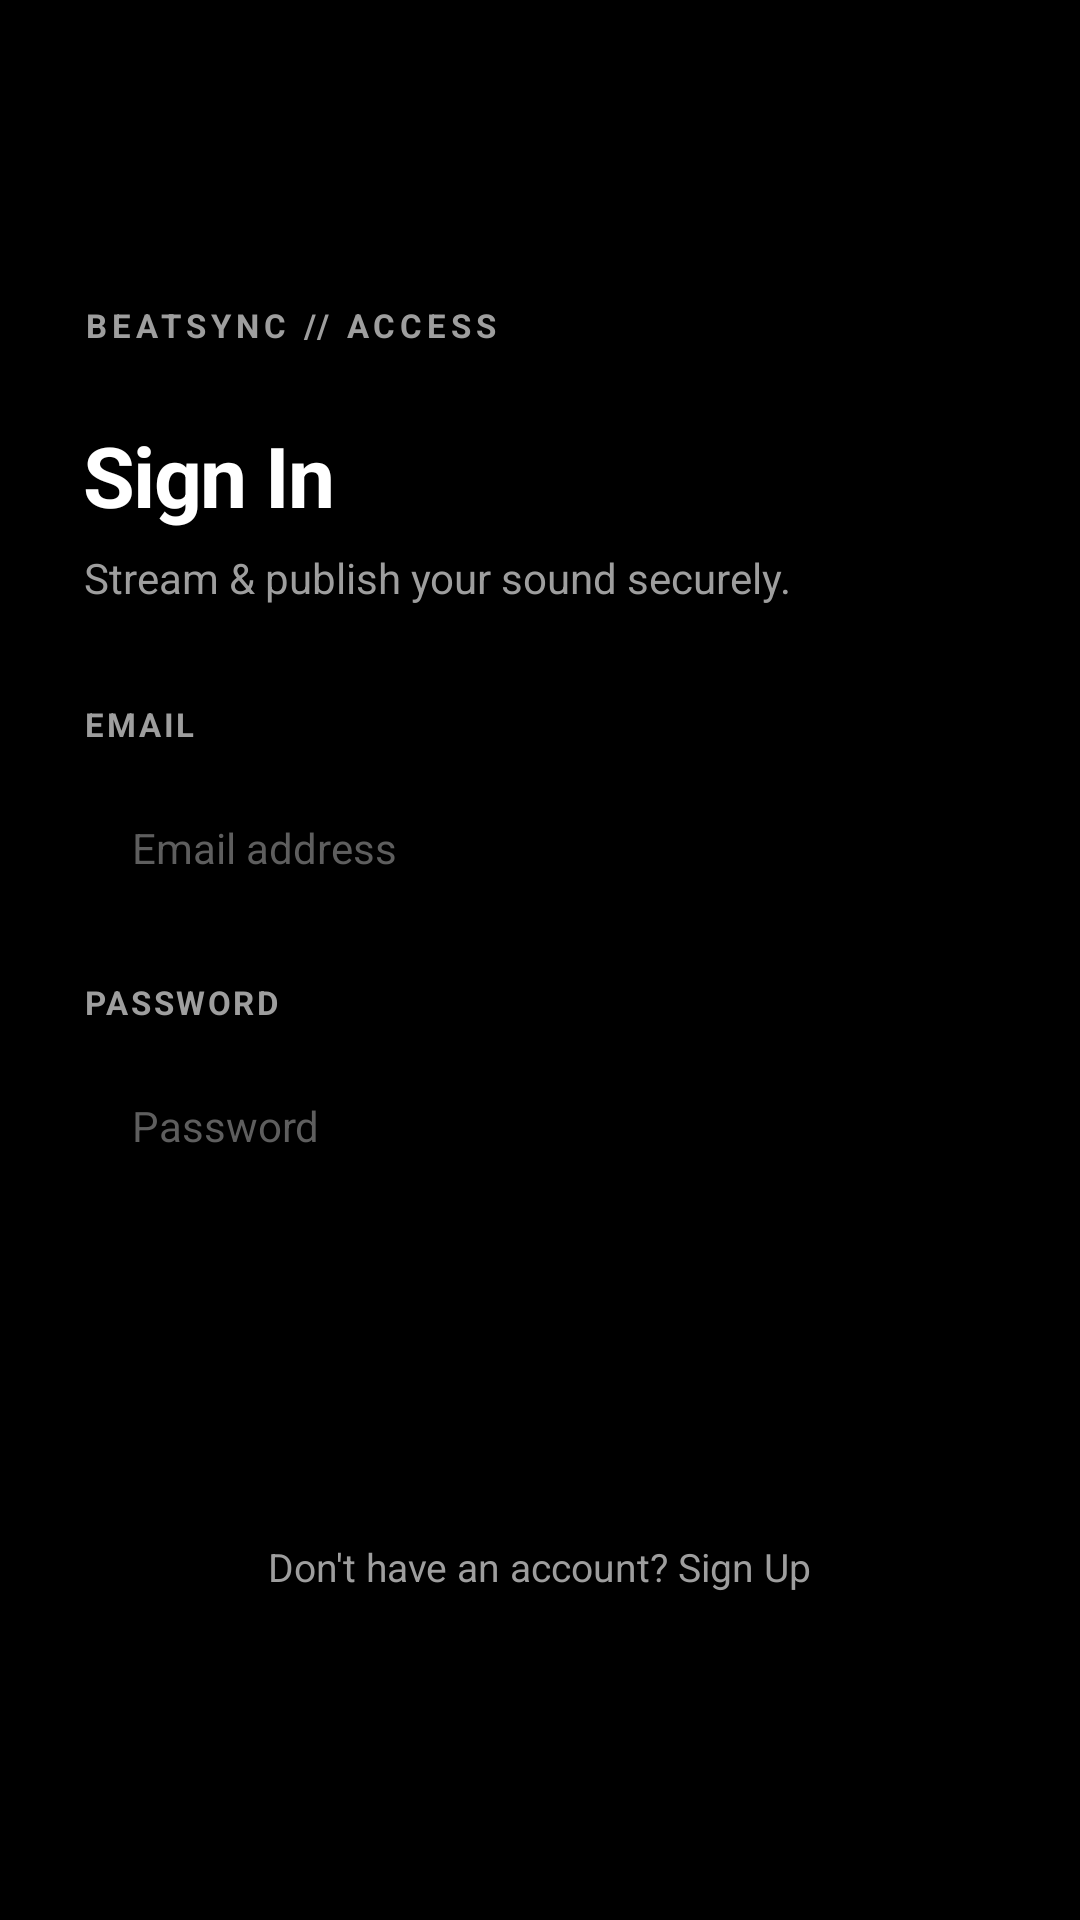

Android layout source for this screen:
<!-- AndroidManifest.xml: application theme Theme.BeatSync -->
<!-- res/layout/activity_login.xml -->
<?xml version="1.0" encoding="utf-8"?>
<ScrollView xmlns:android="http://schemas.android.com/apk/res/android"
    android:layout_width="match_parent"
    android:layout_height="match_parent"
    android:background="@color/bg_dark"
    android:fillViewport="true">

    <LinearLayout
        android:layout_width="match_parent"
        android:layout_height="wrap_content"
        android:orientation="vertical"
        android:padding="28dp"
        android:gravity="center_vertical">

        
        <TextView
            android:layout_width="wrap_content"
            android:layout_height="wrap_content"
            android:text="BEATSYNC // ACCESS"
            android:textColor="@color/text_secondary"
            android:textSize="11sp"
            android:textStyle="bold"
            android:letterSpacing="0.15" />

        <TextView
            android:layout_width="wrap_content"
            android:layout_height="wrap_content"
            android:text="@string/login_title"
            android:textColor="@color/text_primary"
            android:textSize="28sp"
            android:textStyle="bold"
            android:letterSpacing="-0.02"
            android:layout_marginTop="24dp" />

        <TextView
            android:layout_width="wrap_content"
            android:layout_height="wrap_content"
            android:text="@string/login_subtitle"
            android:textColor="@color/text_secondary"
            android:textSize="14sp"
            android:layout_marginTop="6dp" />

        
        <LinearLayout
            android:layout_width="match_parent"
            android:layout_height="wrap_content"
            android:orientation="vertical"
            android:layout_marginTop="32dp">

            <TextView
                android:layout_width="wrap_content"
                android:layout_height="wrap_content"
                android:text="EMAIL"
                android:textColor="@color/text_secondary"
                android:textSize="11sp"
                android:textStyle="bold"
                android:letterSpacing="0.08"
                android:layout_marginBottom="8dp" />

            <EditText
                android:id="@+id/etEmail"
                android:layout_width="match_parent"
                android:layout_height="52dp"
                android:background="@drawable/bg_edit_text"
                android:hint="@string/email_hint"
                android:textColorHint="@color/text_tertiary"
                android:textColor="@color/text_primary"
                android:textSize="14sp"
                android:paddingStart="16dp"
                android:paddingEnd="16dp"
                android:inputType="textEmailAddress"
                android:autofillHints="emailAddress" />

            <TextView
                android:layout_width="wrap_content"
                android:layout_height="wrap_content"
                android:text="PASSWORD"
                android:textColor="@color/text_secondary"
                android:textSize="11sp"
                android:textStyle="bold"
                android:letterSpacing="0.08"
                android:layout_marginTop="18dp"
                android:layout_marginBottom="8dp" />

            <EditText
                android:id="@+id/etPassword"
                android:layout_width="match_parent"
                android:layout_height="52dp"
                android:background="@drawable/bg_edit_text"
                android:hint="@string/password_hint"
                android:textColorHint="@color/text_tertiary"
                android:textColor="@color/text_primary"
                android:textSize="14sp"
                android:paddingStart="16dp"
                android:paddingEnd="16dp"
                android:inputType="textPassword" />

            <TextView
                android:id="@+id/tvError"
                android:layout_width="match_parent"
                android:layout_height="wrap_content"
                android:textColor="@color/accent_rose"
                android:textSize="13sp"
                android:layout_marginTop="12dp"
                android:visibility="gone" />

            
            <androidx.appcompat.widget.AppCompatButton
                android:id="@+id/btnLogin"
                android:layout_width="match_parent"
                android:layout_height="52dp"
                android:text="@string/login_button"
                android:textColor="@color/text_inverse"
                android:textSize="14sp"
                android:textStyle="bold"
                android:letterSpacing="0.05"
                android:background="@drawable/bg_button_primary"
                android:layout_marginTop="24dp" />

            
            <ProgressBar
                android:id="@+id/progressBar"
                android:layout_width="32dp"
                android:layout_height="32dp"
                android:layout_gravity="center"
                android:indeterminateTint="@color/accent_cyan"
                android:visibility="gone"
                android:layout_marginTop="16dp" />

            
            <TextView
                android:id="@+id/tvGoToRegister"
                android:layout_width="wrap_content"
                android:layout_height="wrap_content"
                android:text="@string/no_account"
                android:textColor="@color/text_secondary"
                android:textSize="13sp"
                android:layout_gravity="center"
                android:layout_marginTop="28dp"
                android:padding="8dp"
                android:background="?attr/selectableItemBackground" />
        </LinearLayout>

    </LinearLayout>

</ScrollView>
<!-- resources referenced by this layout -->
<resources>
  <color name="accent_cyan">#FFFFFF</color>
  <color name="accent_rose">#FF3B30</color>
  <color name="bg_dark">#000000</color>
  <color name="text_inverse">#000000</color>
  <color name="text_primary">#FFFFFF</color>
  <color name="text_secondary">#9E9E9E</color>
  <color name="text_tertiary">#5E5E5E</color>
  <string name="email_hint">Email address</string>
  <string name="login_button">Sign In</string>
  <string name="login_subtitle">Stream &amp; publish your sound securely.</string>
  <string name="login_title">Sign In</string>
  <string name="no_account">Don\'t have an account? Sign Up</string>
  <string name="password_hint">Password</string>
  <style name="Theme.BeatSync" parent="Theme.Material3.Dark.NoActionBar">
          <item name="colorPrimary">@color/accent_primary</item>
          <item name="colorOnPrimary">@color/text_inverse</item>
          <item name="colorPrimaryContainer">@color/bg_card_elevated</item>
          <item name="colorOnPrimaryContainer">@color/text_primary</item>
          <item name="colorSecondary">@color/accent_secondary</item>
          <item name="colorOnSecondary">@color/text_inverse</item>
          
          <item name="android:windowBackground">@color/bg_dark</item>
          <item name="colorSurface">@color/bg_card</item>
          <item name="colorOnSurface">@color/text_primary</item>
          <item name="colorSurfaceVariant">@color/bg_input</item>
          <item name="colorOnSurfaceVariant">@color/text_secondary</item>
          
          <item name="android:statusBarColor">@color/bg_dark</item>
          <item name="android:navigationBarColor">@color/bg_bottom_nav</item>
          <item name="android:windowLightStatusBar" tools:targetApi="m">false</item>
          <item name="android:windowLightNavigationBar" tools:targetApi="o_mr1">false</item>
      </style>
  <color name="accent_primary">#FFFFFF</color>
  <color name="bg_card_elevated">#141414</color>
  <color name="accent_secondary">#D4D4D4</color>
  <color name="bg_card">#0D0D0D</color>
  <color name="bg_input">#111111</color>
  <color name="bg_bottom_nav">#080808</color>
</resources>
